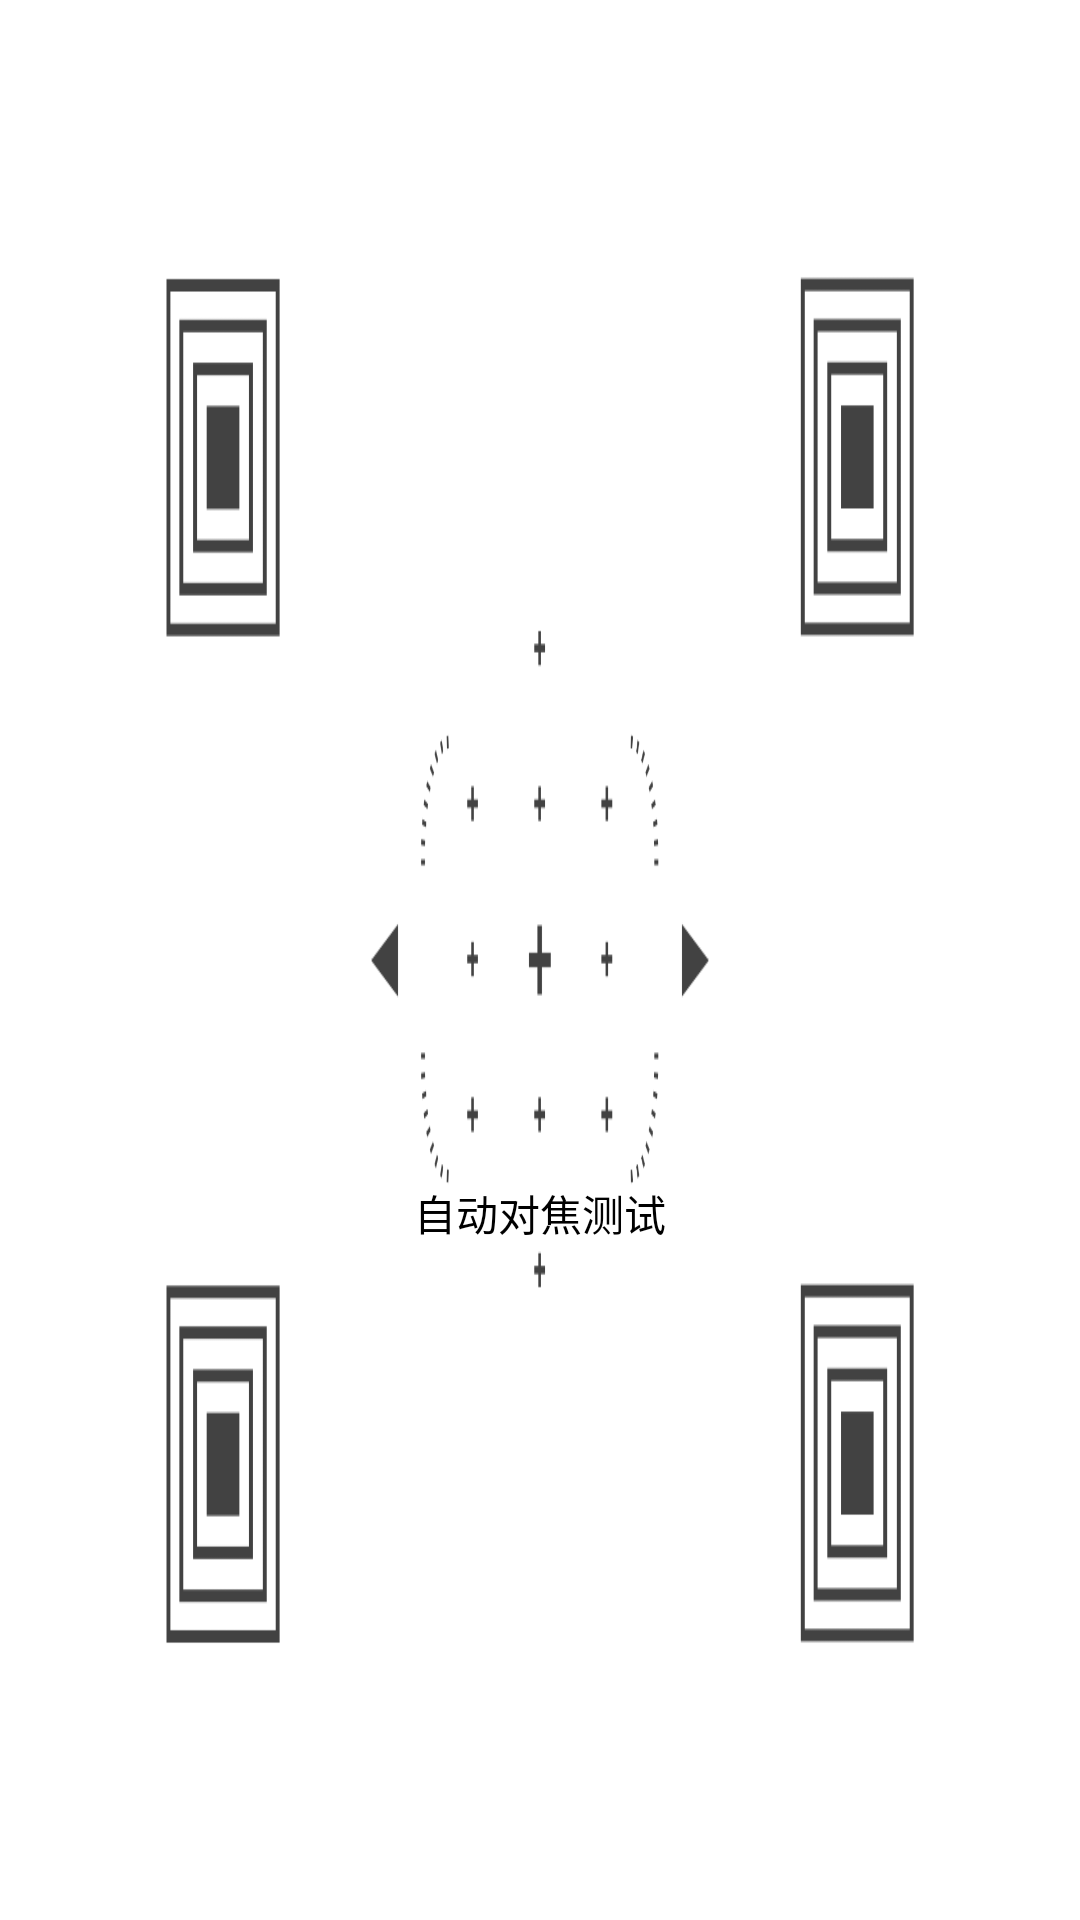

Layout XML and referenced resources for this Android screen:
<!-- AndroidManifest.xml: application theme AppTheme -->
<!-- res/layout/auto_focus.xml -->
<?xml version="1.0" encoding="utf-8"?>
<RelativeLayout xmlns:android="http://schemas.android.com/apk/res/android"
    android:layout_width="match_parent"
    android:layout_height="match_parent"
    android:background="@drawable/auto_focus"
    android:focusable="true">



    <TextView
        android:id="@+id/tv_auto_focus"
        android:layout_width="wrap_content"
        android:layout_height="wrap_content"
        android:layout_centerHorizontal="true"
        android:layout_marginTop="394dp"
        android:text="@string/str_auto_focus"
        android:textColor="@android:color/black"
        android:textSize="14sp" />

</RelativeLayout>
<!-- resources referenced by this layout -->
<resources>
  <!-- drawable auto_focus: png bitmap (drawable, 21456 bytes) -->
  <string name="str_auto_focus">自动对焦测试</string>
  <style name="AppTheme" parent="Theme.AppCompat.Light.DarkActionBar">
          
          <item name="colorPrimary">@color/colorPrimary</item>
          <item name="colorPrimaryDark">@color/colorPrimaryDark</item>
          <item name="colorAccent">@color/colorAccent</item>
      </style>
  <!-- not gathered from this repository: default colours our renderer supplied (Android Studio template values) -->
  <color name="colorPrimary">#FF6200EE</color>
  <color name="colorPrimaryDark">#FF3700B3</color>
  <color name="colorAccent">#FF03DAC5</color>
</resources>
